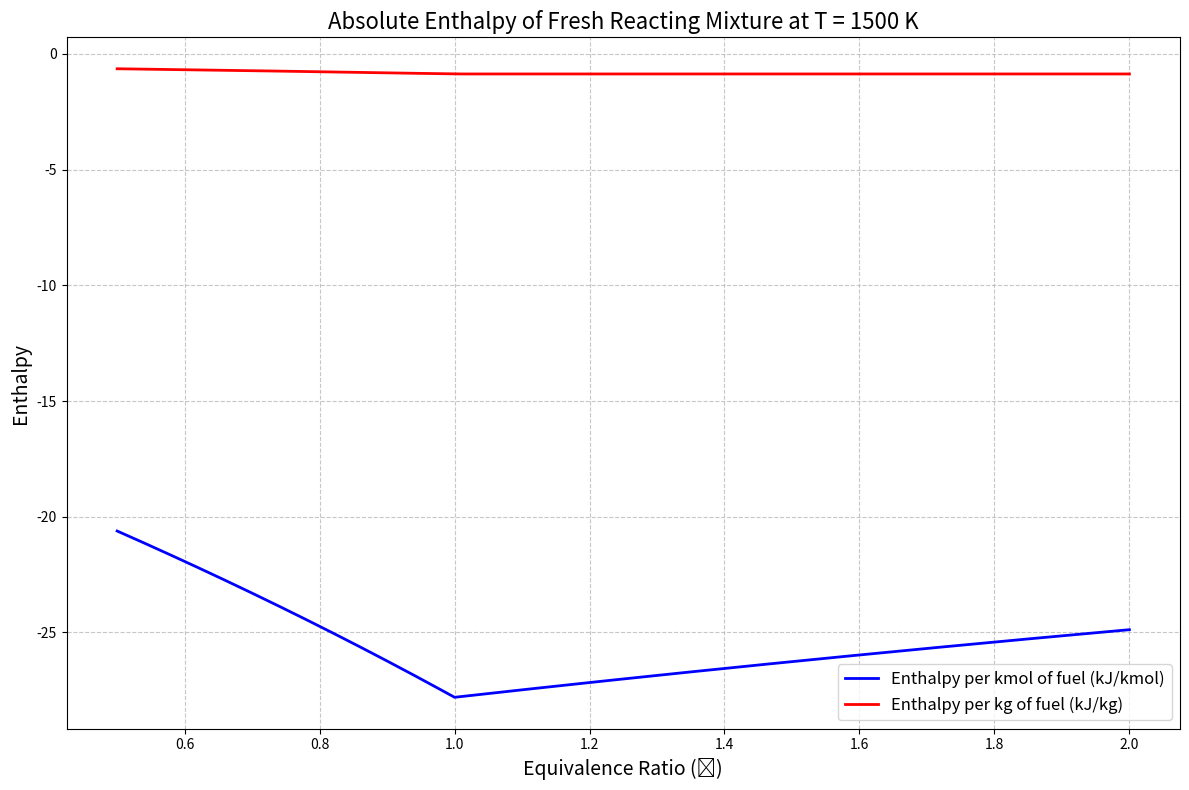

The matplotlib source for this figure:
import numpy as np
import matplotlib.pyplot as plt

# Constants
R = 8.314  # Universal gas constant (J/mol·K)

# Temperature (in K)
T = 1500  # Example temperature, can be adjusted

# NASA polynomial coefficients (valid for T >= 1000 K)
coeffs_CH4 = [7.48514950E-02, 1.33909467E-02, -5.73285809E-06, 1.22292535E-09, -1.01815230E-13, -9.46834459E+03, 1.84373180E+01]
coeffs_O2 = [3.28253784E+00, 1.48308754E-03, -7.57966669E-07, 2.09470555E-10, -2.16717794E-14, -1.08845772E+03, 5.45323129E+00]
coeffs_N2 = [2.95257626E+00, 1.39690000E-03, -4.92631603E-07, 7.86010367E-11, -4.60755321E-15, -9.23948688E+02, 5.87188762E+00]
coeffs_CO2 = [3.85746029E+00, 4.41437026E-03, -2.21481404E-06, 5.23490188E-10, -4.72084164E-14, -4.87591660E+04, 2.27163806E+00]
coeffs_H2O = [3.03399249E+00, 2.17691804E-03, -1.64072518E-07, -9.70419870E-11, 1.68200992E-14, -3.00042971E+04, 4.96677010E+00]

# Molecular weights (kg/kmol)
M_CH4 = 16
M_O2 = 32
M_N2 = 28
M_CO2 = 44
M_H2O = 18

# Function to calculate specific enthalpy (kJ/kmol) using NASA polynomials
def absolute_enthalpy(T, coeffs):
    h = R * T * (
        coeffs[0]
        + coeffs[1] * T / 2
        + coeffs[2] * T**2 / 3
        + coeffs[3] * T**3 / 4
        + coeffs[4] * T**4 / 5
        + coeffs[5] / T
    ) / 1000  # Convert from J/kmol to kJ/kmol
    return h

# Calculate enthalpies of individual species at the given temperature
H_CH4 = absolute_enthalpy(T, coeffs_CH4)
H_O2 = absolute_enthalpy(T, coeffs_O2)
H_N2 = absolute_enthalpy(T, coeffs_N2)
H_CO2 = absolute_enthalpy(T, coeffs_CO2)
H_H2O = absolute_enthalpy(T, coeffs_H2O)

# Equivalence ratio range
phi = np.arange(0.50, 2.01, 0.01)

# Initialize arrays for mole fractions and enthalpy profiles
chi_CO2 = np.zeros(len(phi))
chi_H2O = np.zeros(len(phi))
chi_O2 = np.zeros(len(phi))
chi_N2 = np.zeros(len(phi))
H_molar = []  # Enthalpy per kmol
H_mass = []   # Enthalpy per kg

# Calculate mole fractions and enthalpy for each phi
for i in range(len(phi)):
    if phi[i] < 1:  # Lean mixture
        denominator = 10.52 - 2 * phi[i]
        if denominator <= 0:
            chi_CO2[i] = chi_H2O[i] = chi_O2[i] = chi_N2[i] = np.nan
        else:
            chi_CO2[i] = 1 / denominator
            chi_H2O[i] = chi_CO2[i]
            chi_O2[i] = (2 - 2 * phi[i]) / denominator
            chi_N2[i] = 7.52 / denominator
    else:  # Rich mixture
        denominator = 7.52 + phi[i]
        if denominator <= 0:
            chi_CO2[i] = chi_H2O[i] = chi_O2[i] = chi_N2[i] = np.nan
        else:
            chi_CO2[i] = 1 / denominator
            chi_H2O[i] = chi_CO2[i]
            chi_O2[i] = 0
            chi_N2[i] = 7.52 / denominator

    # Molar enthalpy (kJ/kmol)
    H_mixture_molar = (
        chi_CO2[i] * H_CO2
        + chi_H2O[i] * H_H2O
        + chi_O2[i] * H_O2
        + chi_N2[i] * H_N2
    )
    H_molar.append(H_mixture_molar)

    # Average molecular weight of the mixture (kg/kmol)
    M_mixture = (
        chi_CO2[i] * M_CO2
        + chi_H2O[i] * M_H2O
        + chi_O2[i] * M_O2
        + chi_N2[i] * M_N2
    )

    # Mass enthalpy (kJ/kg)
    if M_mixture == 0:
        H_mixture_mass = np.nan
    else:
        H_mixture_mass = H_mixture_molar / M_mixture
    H_mass.append(H_mixture_mass)

# Remove NaN values for plotting
phi_valid = phi[~np.isnan(H_molar)]
H_molar_valid = np.array(H_molar)[~np.isnan(H_molar)]
H_mass_valid = np.array(H_mass)[~np.isnan(H_mass)]

# Plot the results
plt.figure(figsize=(12, 8))
plt.plot(phi_valid, H_molar_valid, label='Enthalpy per kmol of fuel (kJ/kmol)', color='blue', linewidth=2)
plt.plot(phi_valid, H_mass_valid, label='Enthalpy per kg of fuel (kJ/kg)', color='red', linewidth=2)
plt.title(f'Absolute Enthalpy of Fresh Reacting Mixture at T = {T} K', fontsize=16)
plt.xlabel('Equivalence Ratio (ϕ)', fontsize=14)
plt.ylabel('Enthalpy', fontsize=14)
plt.legend(fontsize=12)
plt.grid(True, linestyle="--", alpha=0.7)
plt.tight_layout()
plt.show()
